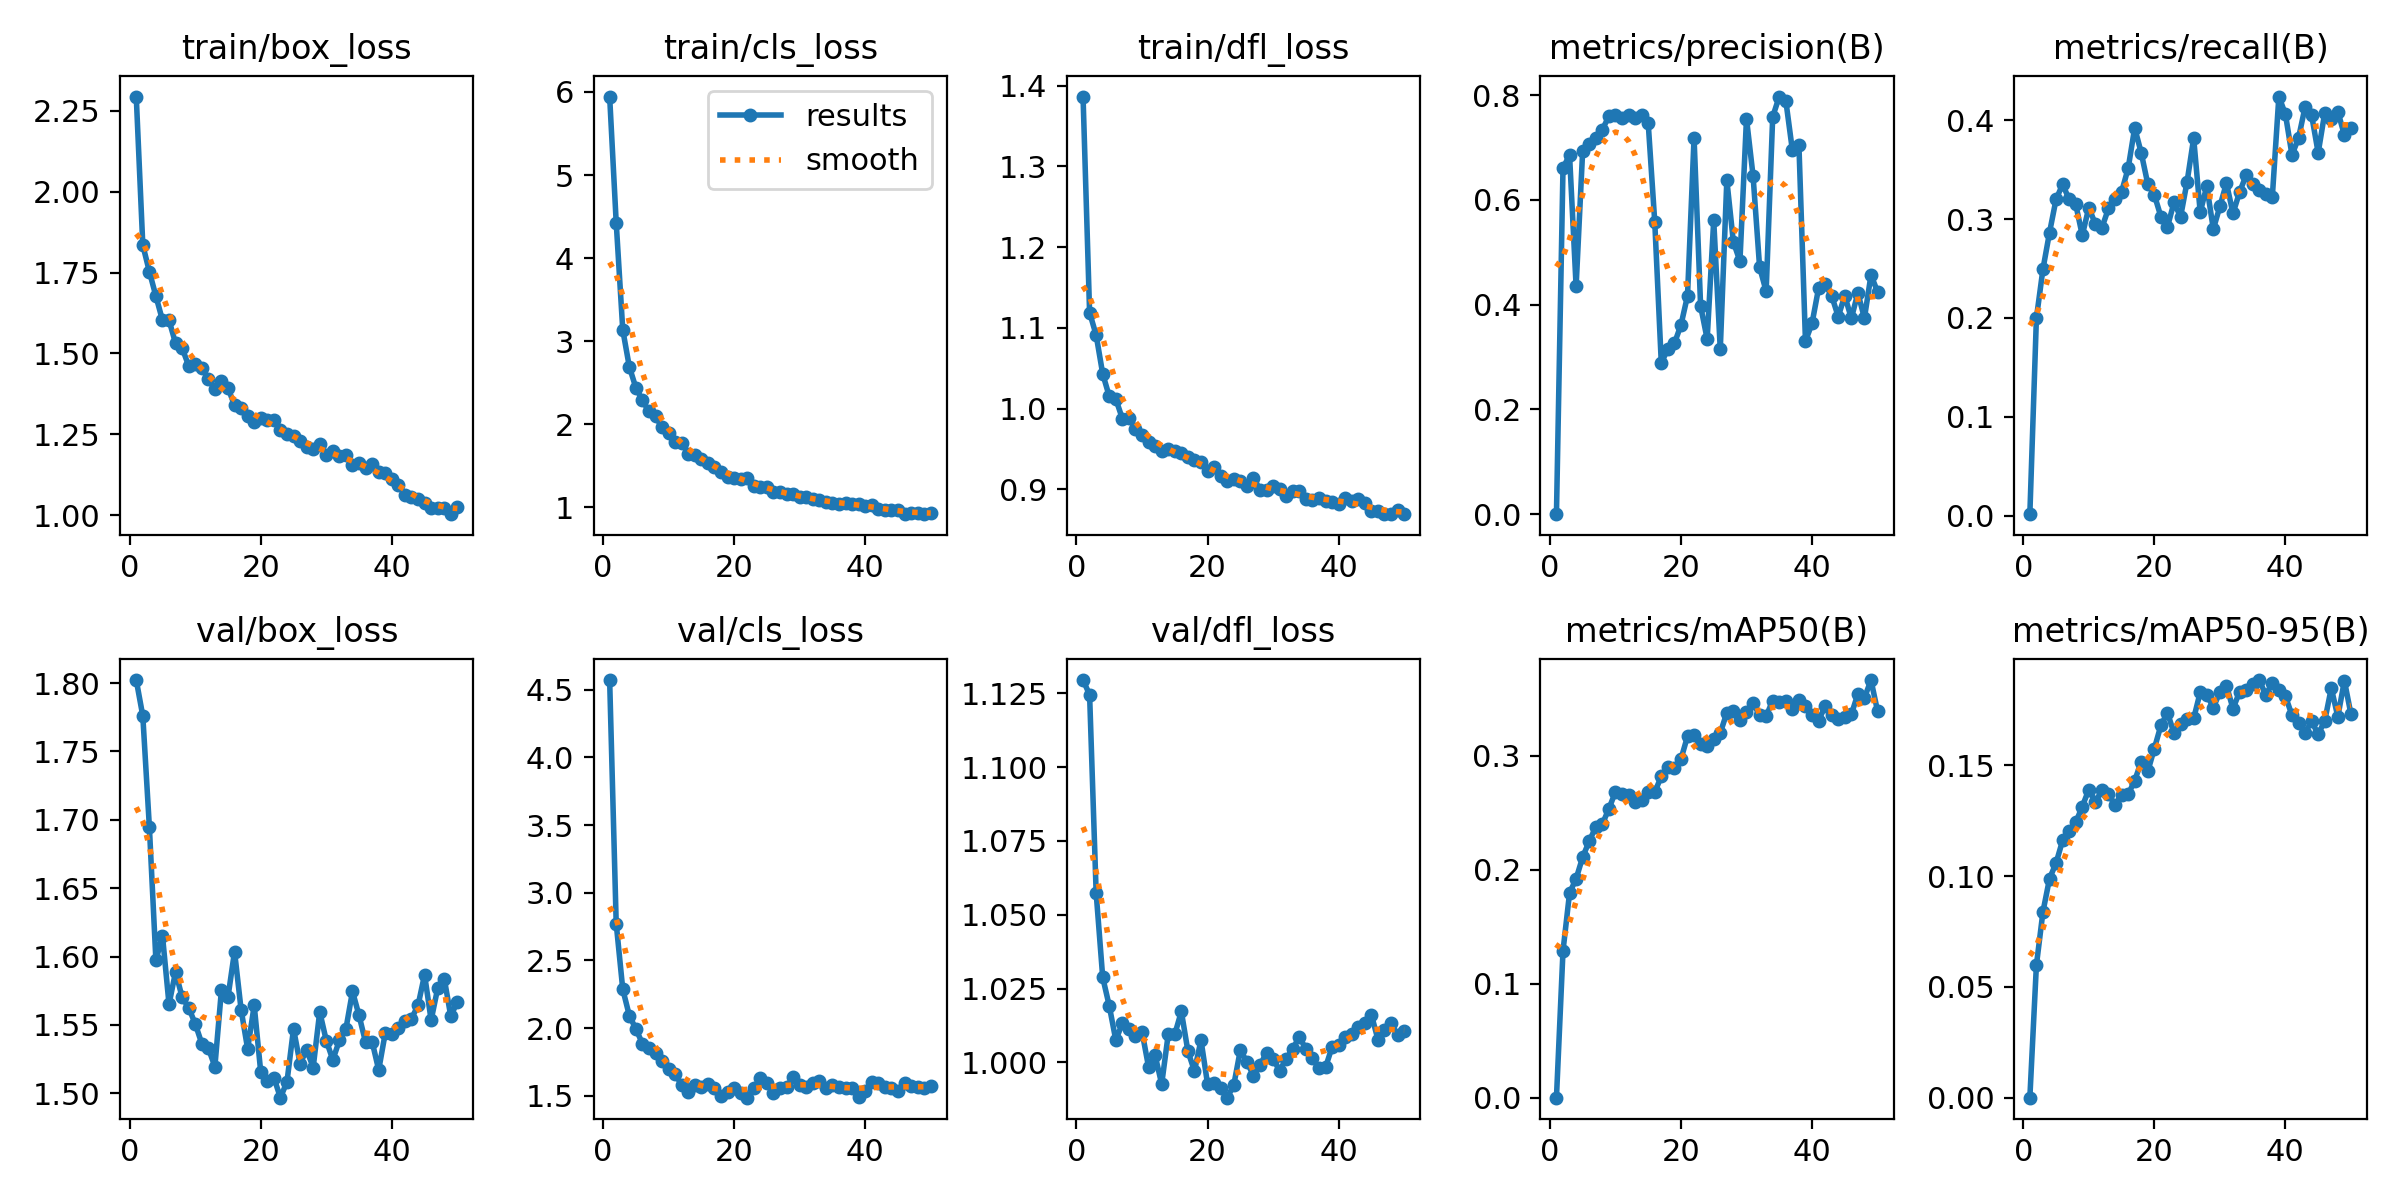

Values plotted in this chart, from the file beside it:
epoch, time, train/box_loss, train/cls_loss, train/dfl_loss, metrics/precision(B), metrics/recall(B), metrics/mAP50(B), metrics/mAP50-95(B), val/box_loss, val/cls_loss, val/dfl_loss, lr/pg0, lr/pg1, lr/pg2, lr/pg3, lr/pg4, lr/pg5, lr/pg6, lr/pg7
1, 27.45, 2.294, 5.945, 1.386, 3e-05, 0.00168, 2e-05, 0, 1.802, 4.571, 1.13, 0.001234, 0.0004114, 0.001234, 0.0004114, 0.001234, 0.0004114, 0.001234, 0.0004114
2, 43.52, 1.835, 4.428, 1.119, 0.6608, 0.1998, 0.1289, 0.0598, 1.776, 2.772, 1.125, 0.002435, 0.0008117, 0.002435, 0.0008117, 0.002435, 0.0008117, 0.002435, 0.0008117
3, 57.36, 1.753, 3.137, 1.091, 0.6855, 0.2494, 0.1797, 0.08394, 1.695, 2.287, 1.057, 0.003586, 0.001195, 0.003586, 0.001195, 0.003586, 0.001195, 0.003586, 0.001195
4, 70.79, 1.677, 2.693, 1.043, 0.4348, 0.2863, 0.1922, 0.09886, 1.597, 2.092, 1.029, 0.003527, 0.001176, 0.003527, 0.001176, 0.003527, 0.001176, 0.003527, 0.001176
5, 84.19, 1.603, 2.439, 1.015, 0.6935, 0.3199, 0.2111, 0.1059, 1.615, 1.993, 1.019, 0.003453, 0.001151, 0.003453, 0.001151, 0.003453, 0.001151, 0.003453, 0.001151
6, 97.85, 1.603, 2.287, 1.012, 0.7065, 0.335, 0.2251, 0.1161, 1.565, 1.886, 1.008, 0.003379, 0.001126, 0.003379, 0.001126, 0.003379, 0.001126, 0.003379, 0.001126
7, 111.4, 1.531, 2.154, 0.9874, 0.7181, 0.32, 0.2376, 0.1205, 1.589, 1.853, 1.013, 0.003305, 0.001102, 0.003305, 0.001102, 0.003305, 0.001102, 0.003305, 0.001102
8, 124.9, 1.517, 2.095, 0.9887, 0.7342, 0.3149, 0.2402, 0.1242, 1.57, 1.815, 1.011, 0.00323, 0.001077, 0.00323, 0.001077, 0.00323, 0.001077, 0.00323, 0.001077
9, 138.3, 1.462, 1.962, 0.975, 0.7592, 0.2836, 0.2535, 0.1314, 1.563, 1.755, 1.009, 0.003156, 0.001052, 0.003156, 0.001052, 0.003156, 0.001052, 0.003156, 0.001052
10, 152.1, 1.469, 1.89, 0.9674, 0.7624, 0.3115, 0.2684, 0.1391, 1.551, 1.697, 1.01, 0.003082, 0.001027, 0.003082, 0.001027, 0.003082, 0.001027, 0.003082, 0.001027
11, 165.9, 1.456, 1.79, 0.9587, 0.7564, 0.2949, 0.2665, 0.1334, 1.536, 1.657, 0.9984, 0.003008, 0.001002, 0.003008, 0.001002, 0.003008, 0.001002, 0.003008, 0.001002
12, 179.6, 1.421, 1.776, 0.9537, 0.7619, 0.2913, 0.2656, 0.1389, 1.533, 1.58, 1.002, 0.002933, 0.0009778, 0.002933, 0.0009778, 0.002933, 0.0009778, 0.002933, 0.0009778
13, 193.2, 1.39, 1.648, 0.9469, 0.7563, 0.3107, 0.2594, 0.1371, 1.52, 1.526, 0.9926, 0.002859, 0.000953, 0.002859, 0.000953, 0.002859, 0.000953, 0.002859, 0.000953
14, 207.3, 1.414, 1.626, 0.9496, 0.7619, 0.3208, 0.2612, 0.132, 1.576, 1.578, 1.01, 0.002785, 0.0009283, 0.002785, 0.0009283, 0.002785, 0.0009283, 0.002785, 0.0009283
15, 221, 1.393, 1.579, 0.9469, 0.7467, 0.3275, 0.2681, 0.1368, 1.57, 1.564, 1.01, 0.00271, 0.0009035, 0.00271, 0.0009035, 0.00271, 0.0009035, 0.00271, 0.0009035
16, 235, 1.34, 1.53, 0.9445, 0.5583, 0.3513, 0.2682, 0.1369, 1.604, 1.587, 1.017, 0.002636, 0.0008787, 0.002636, 0.0008787, 0.002636, 0.0008787, 0.002636, 0.0008787
17, 249, 1.332, 1.483, 0.9404, 0.2882, 0.3922, 0.282, 0.1432, 1.561, 1.561, 1.004, 0.002562, 0.000854, 0.002562, 0.000854, 0.002562, 0.000854, 0.002562, 0.000854
18, 262.5, 1.308, 1.422, 0.936, 0.3157, 0.3668, 0.2905, 0.1516, 1.532, 1.5, 0.997, 0.002488, 0.0008293, 0.002488, 0.0008293, 0.002488, 0.0008293, 0.002488, 0.0008293
19, 276.1, 1.289, 1.37, 0.9342, 0.326, 0.3353, 0.2895, 0.1473, 1.564, 1.525, 1.008, 0.002413, 0.0008045, 0.002413, 0.0008045, 0.002413, 0.0008045, 0.002413, 0.0008045
20, 289.6, 1.299, 1.356, 0.9221, 0.361, 0.3244, 0.2972, 0.1576, 1.515, 1.554, 0.9926, 0.002339, 0.0007797, 0.002339, 0.0007797, 0.002339, 0.0007797, 0.002339, 0.0007797
21, 303, 1.295, 1.339, 0.9271, 0.4167, 0.3024, 0.3172, 0.1681, 1.509, 1.519, 0.9931, 0.002265, 0.000755, 0.002265, 0.000755, 0.002265, 0.000755, 0.002265, 0.000755
22, 316.6, 1.293, 1.351, 0.9159, 0.7183, 0.2921, 0.318, 0.1738, 1.512, 1.486, 0.9915, 0.002191, 0.0007302, 0.002191, 0.0007302, 0.002191, 0.0007302, 0.002191, 0.0007302
23, 330.2, 1.262, 1.26, 0.9098, 0.3973, 0.3168, 0.3103, 0.1646, 1.497, 1.554, 0.988, 0.002116, 0.0007055, 0.002116, 0.0007055, 0.002116, 0.0007055, 0.002116, 0.0007055
24, 343.9, 1.251, 1.245, 0.9123, 0.3343, 0.3022, 0.3091, 0.1685, 1.508, 1.633, 0.9923, 0.002042, 0.0006808, 0.002042, 0.0006808, 0.002042, 0.0006808, 0.002042, 0.0006808
25, 357.5, 1.245, 1.239, 0.9106, 0.5609, 0.338, 0.3146, 0.1708, 1.547, 1.597, 1.004, 0.001968, 0.000656, 0.001968, 0.000656, 0.001968, 0.000656, 0.001968, 0.000656
26, 371.2, 1.228, 1.183, 0.9041, 0.3147, 0.3818, 0.3202, 0.1712, 1.522, 1.52, 1, 0.001894, 0.0006312, 0.001894, 0.0006312, 0.001894, 0.0006312, 0.001894, 0.0006312
27, 385, 1.212, 1.182, 0.9142, 0.6375, 0.3068, 0.3379, 0.1831, 1.532, 1.559, 0.9955, 0.001819, 0.0006065, 0.001819, 0.0006065, 0.001819, 0.0006065, 0.001819, 0.0006065
28, 398.9, 1.204, 1.156, 0.8995, 0.5196, 0.3334, 0.3395, 0.1819, 1.519, 1.562, 0.999, 0.001745, 0.0005818, 0.001745, 0.0005818, 0.001745, 0.0005818, 0.001745, 0.0005818
29, 412.8, 1.219, 1.158, 0.8989, 0.4829, 0.2898, 0.3316, 0.1761, 1.56, 1.638, 1.003, 0.001671, 0.000557, 0.001671, 0.000557, 0.001671, 0.000557, 0.001671, 0.000557
30, 426.4, 1.185, 1.125, 0.9039, 0.755, 0.3128, 0.3385, 0.1831, 1.539, 1.577, 1.001, 0.001597, 0.0005322, 0.001597, 0.0005322, 0.001597, 0.0005322, 0.001597, 0.0005322
31, 440.2, 1.197, 1.125, 0.8999, 0.6463, 0.3362, 0.3467, 0.186, 1.524, 1.564, 0.9972, 0.001522, 0.0005075, 0.001522, 0.0005075, 0.001522, 0.0005075, 0.001522, 0.0005075
32, 454.2, 1.184, 1.102, 0.8921, 0.4718, 0.3058, 0.3357, 0.1756, 1.539, 1.592, 1.001, 0.001448, 0.0004827, 0.001448, 0.0004827, 0.001448, 0.0004827, 0.001448, 0.0004827
33, 468, 1.186, 1.085, 0.898, 0.4254, 0.3271, 0.3348, 0.1831, 1.547, 1.609, 1.005, 0.001374, 0.000458, 0.001374, 0.000458, 0.001374, 0.000458, 0.001374, 0.000458
34, 482.2, 1.156, 1.062, 0.8976, 0.7583, 0.3442, 0.3486, 0.1841, 1.575, 1.555, 1.009, 0.0013, 0.0004332, 0.0013, 0.0004332, 0.0013, 0.0004332, 0.0013, 0.0004332
35, 496, 1.16, 1.052, 0.8886, 0.7971, 0.3356, 0.3476, 0.1866, 1.557, 1.577, 1.005, 0.001226, 0.0004085, 0.001226, 0.0004085, 0.001226, 0.0004085, 0.001226, 0.0004085
36, 510.2, 1.146, 1.042, 0.8867, 0.7895, 0.3292, 0.3485, 0.1885, 1.537, 1.565, 1.001, 0.001151, 0.0003837, 0.001151, 0.0003837, 0.001151, 0.0003837, 0.001151, 0.0003837
37, 523.9, 1.158, 1.052, 0.8896, 0.695, 0.3258, 0.3411, 0.1819, 1.538, 1.558, 0.998, 0.001077, 0.000359, 0.001077, 0.000359, 0.001077, 0.000359, 0.001077, 0.000359
38, 538, 1.134, 1.042, 0.8851, 0.7049, 0.3223, 0.3491, 0.1871, 1.517, 1.559, 0.9983, 0.001003, 0.0003343, 0.001003, 0.0003343, 0.001003, 0.0003343, 0.001003, 0.0003343
39, 551.9, 1.131, 1.045, 0.8846, 0.3302, 0.4238, 0.3434, 0.184, 1.544, 1.489, 1.005, 0.0009285, 0.0003095, 0.0009285, 0.0003095, 0.0009285, 0.0003095, 0.0009285, 0.0003095
40, 565.9, 1.112, 1.011, 0.8817, 0.3641, 0.406, 0.3363, 0.1812, 1.544, 1.532, 1.006, 0.0008542, 0.0002848, 0.0008542, 0.0002848, 0.0008542, 0.0002848, 0.0008542, 0.0002848
41, 581, 1.094, 1.023, 0.889, 0.4312, 0.3648, 0.3308, 0.1727, 1.548, 1.604, 1.009, 0.00078, 0.00026, 0.00078, 0.00026, 0.00078, 0.00026, 0.00078, 0.00026
42, 595, 1.064, 0.9838, 0.8858, 0.4386, 0.3819, 0.3438, 0.1692, 1.553, 1.591, 1.01, 0.0007057, 0.0002352, 0.0007057, 0.0002352, 0.0007057, 0.0002352, 0.0007057, 0.0002352
43, 609.2, 1.058, 0.9678, 0.8874, 0.4167, 0.4132, 0.336, 0.1648, 1.555, 1.562, 1.012, 0.0006315, 0.0002105, 0.0006315, 0.0002105, 0.0006315, 0.0002105, 0.0006315, 0.0002105
44, 623.4, 1.05, 0.9736, 0.8828, 0.3772, 0.4049, 0.3325, 0.1699, 1.564, 1.558, 1.013, 0.0005573, 0.0001857, 0.0005573, 0.0001857, 0.0005573, 0.0001857, 0.0005573, 0.0001857
45, 637.3, 1.039, 0.965, 0.8727, 0.4169, 0.3669, 0.3338, 0.1641, 1.587, 1.536, 1.016, 0.000483, 0.000161, 0.000483, 0.000161, 0.000483, 0.000161, 0.000483, 0.000161
46, 650.7, 1.023, 0.9238, 0.8726, 0.3739, 0.4073, 0.3364, 0.1701, 1.554, 1.592, 1.008, 0.0004087, 0.0001363, 0.0004087, 0.0001363, 0.0004087, 0.0001363, 0.0004087, 0.0001363
47, 664.2, 1.021, 0.9352, 0.87, 0.4221, 0.4007, 0.3545, 0.1849, 1.577, 1.573, 1.011, 0.0003345, 0.0001115, 0.0003345, 0.0001115, 0.0003345, 0.0001115, 0.0003345, 0.0001115
48, 678.3, 1.022, 0.9301, 0.8698, 0.3743, 0.4087, 0.3509, 0.172, 1.584, 1.564, 1.013, 0.0002603, 8.675e-05, 0.0002603, 8.675e-05, 0.0002603, 8.675e-05, 0.0002603, 8.675e-05
49, 692.3, 1.003, 0.9174, 0.8744, 0.4565, 0.3849, 0.3666, 0.1883, 1.556, 1.556, 1.009, 0.000186, 6.2e-05, 0.000186, 6.2e-05, 0.000186, 6.2e-05, 0.000186, 6.2e-05
50, 706.3, 1.024, 0.9294, 0.8691, 0.4246, 0.3917, 0.3393, 0.1731, 1.567, 1.57, 1.011, 0.0001118, 3.725e-05, 0.0001118, 3.725e-05, 0.0001118, 3.725e-05, 0.0001118, 3.725e-05
